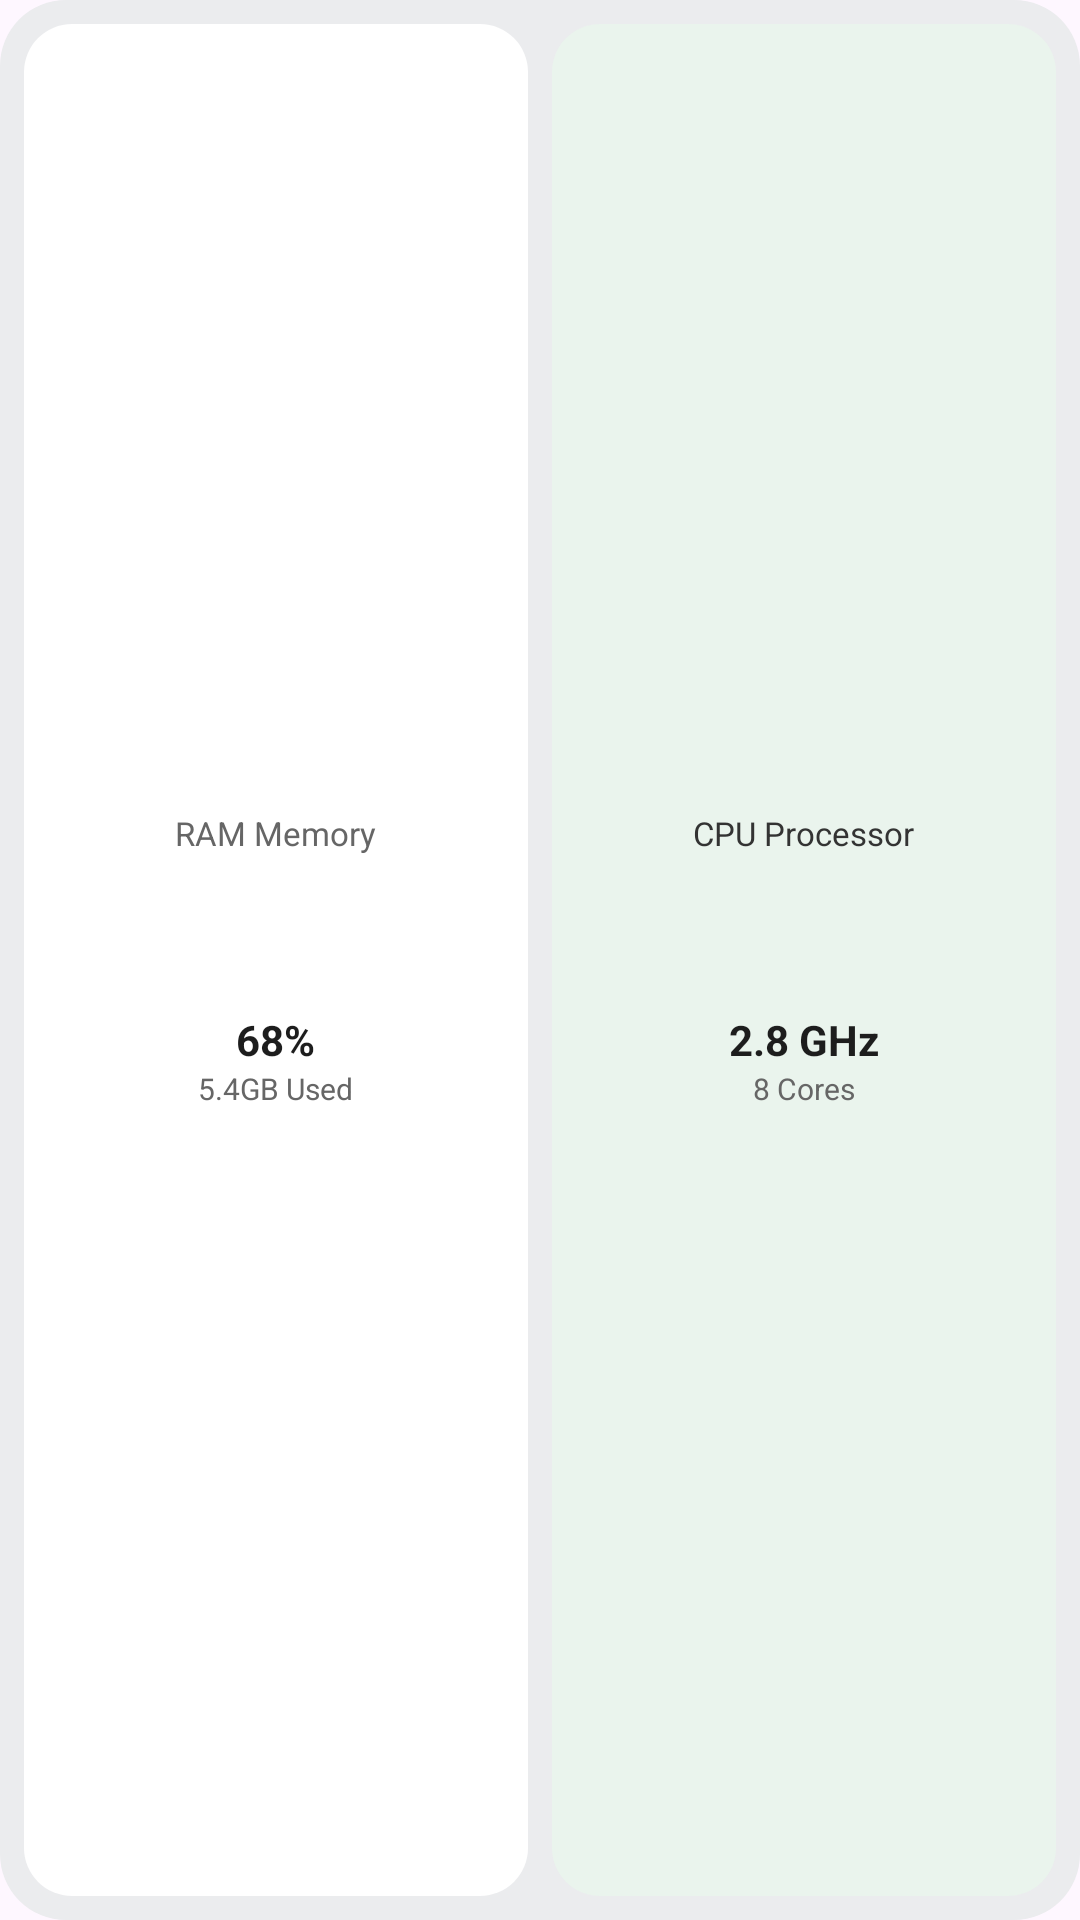

Write the Android layout XML for this screen, with the resource values it uses.
<!-- AndroidManifest.xml: application theme Theme.DevPulse -->
<!-- res/layout/widget_compact.xml -->
<?xml version="1.0" encoding="utf-8"?>
<LinearLayout xmlns:android="http://schemas.android.com/apk/res/android"
    android:layout_width="match_parent"
    android:layout_height="match_parent"
    android:background="@drawable/widget_outer_bg"
    android:orientation="horizontal"
    android:padding="8dp">

    
    <LinearLayout
        android:layout_width="0dp"
        android:layout_height="match_parent"
        android:layout_weight="1"
        android:layout_marginEnd="4dp"
        android:background="@drawable/widget_card_white"
        android:gravity="center"
        android:orientation="vertical"
        android:padding="8dp">

        <TextView
            android:layout_width="wrap_content"
            android:layout_height="wrap_content"
            android:text="RAM Memory"
            android:textColor="@color/widget_text_secondary"
            android:textSize="11sp" />

        <ImageView
            android:id="@+id/widget_compact_ram_ring"
            android:layout_width="42dp"
            android:layout_height="42dp"
            android:layout_marginTop="6dp"
            android:contentDescription="RAM Gauge" />

        <TextView
            android:id="@+id/widget_compact_ram_pct"
            android:layout_width="wrap_content"
            android:layout_height="wrap_content"
            android:layout_marginTop="4dp"
            android:text="68%"
            android:textColor="@color/widget_text_primary"
            android:textSize="14sp"
            android:textStyle="bold" />

        <TextView
            android:id="@+id/widget_compact_ram_sub"
            android:layout_width="wrap_content"
            android:layout_height="wrap_content"
            android:ellipsize="end"
            android:singleLine="true"
            android:text="5.4GB Used"
            android:textColor="@color/widget_text_secondary"
            android:textSize="10sp" />
    </LinearLayout>

    
    <LinearLayout
        android:layout_width="0dp"
        android:layout_height="match_parent"
        android:layout_weight="1"
        android:layout_marginStart="4dp"
        android:background="@drawable/widget_card_mint"
        android:gravity="center"
        android:orientation="vertical"
        android:padding="8dp">

        <TextView
            android:layout_width="wrap_content"
            android:layout_height="wrap_content"
            android:text="CPU Processor"
            android:textColor="@color/widget_text_soc_vendor"
            android:textSize="11sp" />

        <ImageView
            android:id="@+id/widget_compact_cpu_ring"
            android:layout_width="42dp"
            android:layout_height="42dp"
            android:layout_marginTop="6dp"
            android:contentDescription="CPU Gauge" />

        <TextView
            android:id="@+id/widget_compact_cpu_pct"
            android:layout_width="wrap_content"
            android:layout_height="wrap_content"
            android:layout_marginTop="4dp"
            android:text="2.8 GHz"
            android:textColor="@color/widget_text_primary"
            android:textSize="14sp"
            android:textStyle="bold" />

        <TextView
            android:id="@+id/widget_compact_cpu_sub"
            android:layout_width="wrap_content"
            android:layout_height="wrap_content"
            android:ellipsize="end"
            android:singleLine="true"
            android:text="8 Cores"
            android:textColor="@color/widget_text_secondary"
            android:textSize="10sp" />
    </LinearLayout>

</LinearLayout>
<!-- resources referenced by this layout -->
<resources>
  <color name="widget_text_primary">#1D1D1D</color>
  <color name="widget_text_secondary">#666666</color>
  <color name="widget_text_soc_vendor">#333333</color>
  <!-- drawable widget_card_mint (drawable) -->
  <?xml version="1.0" encoding="utf-8"?>
  <shape xmlns:android="http://schemas.android.com/apk/res/android"
      android:shape="rectangle">
      <solid android:color="@color/widget_card_mint_bg" />
      <corners android:radius="16dp" />
  </shape>
  <!-- drawable widget_card_white (drawable) -->
  <?xml version="1.0" encoding="utf-8"?>
  <shape xmlns:android="http://schemas.android.com/apk/res/android"
      android:shape="rectangle">
      <solid android:color="@color/widget_card_bg" />
      <corners android:radius="16dp" />
  </shape>
  <!-- drawable widget_outer_bg (drawable) -->
  <?xml version="1.0" encoding="utf-8"?>
  <shape xmlns:android="http://schemas.android.com/apk/res/android"
      android:shape="rectangle">
      <solid android:color="@color/widget_outer_bg" />
      <corners android:radius="22dp" />
  </shape>
  <style name="Theme.DevPulse" parent="Theme.Material3.DayNight.NoActionBar" />
  <color name="widget_card_mint_bg">#EAF4ED</color>
  <color name="widget_card_bg">#FFFFFFFF</color>
  <color name="widget_outer_bg">#EBECEE</color>
</resources>
